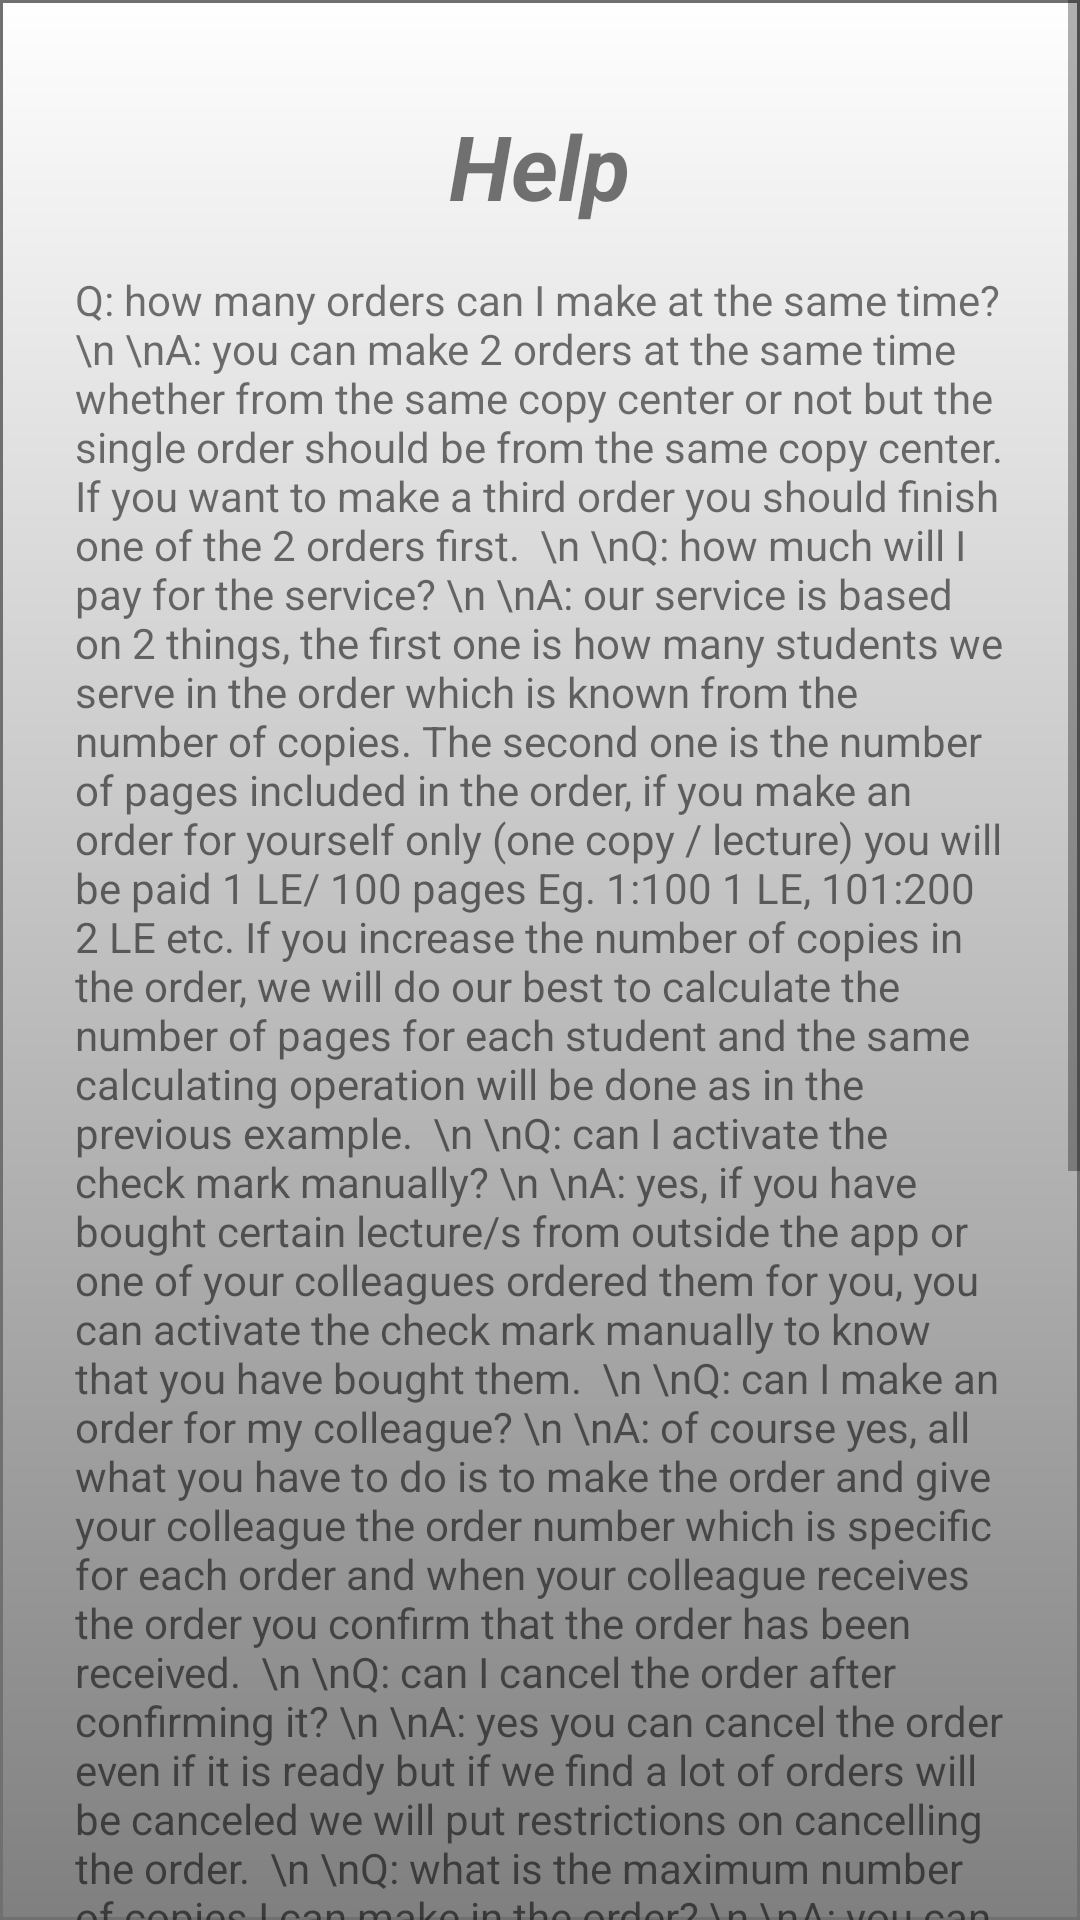

Here is an Android app screen rendered from its layout file. Give the layout XML and the strings, colors and styles it references.
<!-- AndroidManifest.xml: application theme AppTheme -->
<!-- res/layout/fragment_help.xml -->
<?xml version="1.0" encoding="utf-8"?>
<RelativeLayout xmlns:android="http://schemas.android.com/apk/res/android"
    xmlns:tools="http://schemas.android.com/tools"
    android:layout_width="match_parent"
    android:layout_height="match_parent"
    android:background="@drawable/backgrond"
    tools:context=".ui.home.HistoryFragment">
    <ScrollView
        android:layout_width="match_parent"
        android:layout_height="match_parent"
        android:fillViewport="true">
    <LinearLayout
        android:layout_width="match_parent"
        android:layout_height="match_parent"
        android:orientation="vertical"
        android:padding="25dp">

    <TextView
        android:layout_width="wrap_content"
        android:layout_height="wrap_content"
        android:layout_gravity="center"
        android:layout_marginTop="10dp"
        android:layout_marginBottom="15sp"
        android:text="Help"
        android:textSize="30sp"
        android:textStyle="bold|italic"/>


        <TextView
            android:layout_width="match_parent"
            android:layout_height="match_parent"
            android:layout_gravity="center"

            android:text="Q: how many orders can I make at the same time?
\n \nA: you can make 2 orders at the same time whether from the same copy center or not but the single order should be from the same copy center. If you want to make a third order you should finish one of the 2 orders first.

\n \nQ: how much will I pay for the service?
\n \nA: our service is based on 2 things, the first one is how many students we serve in the order which is known from the number of copies. The second one is the number of pages included in the order, if you make an order for yourself only (one copy / lecture) you will be paid 1 LE/ 100 pages
Eg. 1:100 1 LE, 101:200 2 LE etc.
If you increase the number of copies in the order, we will do our best to calculate the number of pages for each student and the same calculating operation will be done as in the previous example.

\n \nQ: can I activate the check mark manually?
\n \nA: yes, if you have bought certain lecture/s from outside the app or one of your colleagues ordered them for you, you can activate the check mark manually to know that you have bought them.

\n \nQ: can I make an order for my colleague?
\n \nA: of course yes, all what you have to do is to make the order and give your colleague the order number which is specific for each order and when your colleague receives the order you confirm that the order has been received.

\n \nQ: can I cancel the order after confirming it?
\n \nA: yes you can cancel the order even if it is ready but if we find a lot of orders will be canceled we will put restrictions on cancelling the order.

\n \nQ: what is the maximum number of copies I can make in the order?
\n \nA: you can order up to 5 copies for each lecture or notes.

\n \nQ: when will I receive my order?
\n \nA: when you confirm your order a waiting number will appear which is the number of orders that are being prepared before your order and when your order is ready it will appear in your mobile phone that it is ready so you can go to the copy center to receive it. But you have to receive the order within 24 hours or the order will be cancelled automatically and in this situation you have to choose one of three actions
\n \n1)	You received the order but forgot to confirm (click received)
\n \n2)	You haven’t received the order and you want to resend it (click resend)
\n \n3)	You haven’t received the order and you want to cancel it (click cancel order)
\n \nHint: you can make your order at night or while you are going to the university in the morning and receive it after you finish your day at the college.
For any information or feedbacks contact us at sawar.customercare@gmail.com
Or visit our Facebook page www.facebook.com/sawarservice

"/>
    </LinearLayout>

    </ScrollView>
</RelativeLayout>
<!-- resources referenced by this layout -->
<resources>
  <!-- drawable backgrond: png bitmap (drawable-hdpi, 4483 bytes) -->
  <style name="AppTheme" parent="Theme.AppCompat.Light.DarkActionBar">
          
          <item name="colorPrimary">@color/colorPrimary</item>
          <item name="colorPrimaryDark">@color/colorPrimaryDark</item>
          <item name="colorAccent">@color/colorAccent</item>
      </style>
  <color name="colorPrimary">#01579b</color>
  <color name="colorPrimaryDark">#01579b</color>
  <color name="colorAccent">#D81B60</color>
</resources>
